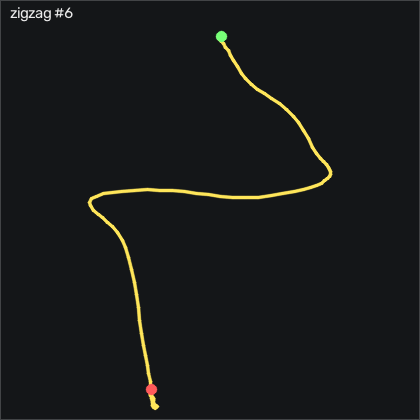

Source data for this figure (header and first rows):
t_s, ax, ay, az, gx, gy, gz, seq
0.00000, -0.487, -0.421, 0.255, -20.19, 0.7514, -16.56, 56135
0.01000, -0.455, -0.524, 0.238, -16.75, 5.081, -18.08, 56136
0.02000, -0.445, -0.607, 0.22, -10.65, 10.48, -17.47, 56137
0.03000, -0.419, -0.689, 0.166, -2.601, 14.59, -15.52, 56138
0.04100, -0.348, -0.757, 0.08600, 7.216, 17.55, -13.54, 56139
0.05000, -0.28, -0.756, 0.03000, 18.56, 23.86, -12.53, 56140
0.06000, -0.22, -0.748, -0.05500, 29.69, 33.34, -18.2, 56141
0.07000, -0.209, -0.734, -0.132, 39.96, 49.35, -32.99, 56142
0.08100, -0.169, -0.752, -0.237, 46.88, 62.73, -52.53, 56143
0.09000, -0.205, -0.829, -0.308, 51.42, 78.62, -75.95, 56144
0.1, -0.354, -0.947, -0.375, 55.27, 96.57, -98.38, 56145
0.11, -0.54, -1.1, -0.402, 59.69, 110.4, -110.9, 56146
0.12, -0.712, -1.239, -0.416, 66.42, 119.3, -105.1, 56147
0.13, -0.913, -1.339, -0.437, 77.64, 123.8, -78.48, 56148
0.14, -0.983, -1.311, -0.426, 94.32, 117.9, -40.21, 56149
0.15, -0.898, -1.141, -0.397, 112.5, 106.3, 1.616, 56150
0.16, -0.755, -0.909, -0.321, 126.9, 98.34, 39.08, 56151
0.17, -0.659, -0.614, -0.241, 138.2, 96.3, 60.15, 56152
0.18, -0.611, -0.261, -0.134, 146.1, 95.84, 61.49, 56153
0.19, -0.59, 0.192, -0.06600, 148.4, 101.4, 36.1, 56154
0.2, -0.643, 0.382, -0.08700, 140.8, 110.6, -12.53, 56155
0.211, -0.792, 0.439, -0.09800, 129.2, 126, -65.49, 56156
0.22, -1.034, 0.418, -0.04400, 115.4, 144.8, -96.65, 56157
0.23, -1.44, 0.351, 0.01800, 102.3, 160.9, -108.2, 56158
0.24, -1.85, 0.261, 0.09600, 91.12, 165, -106.3, 56159
0.251, -2.113, 0.232, 0.151, 83.71, 153, -92.44, 56160
0.26, -2.182, 0.282, 0.214, 78.65, 128.6, -68.42, 56161
0.27, -2.089, 0.384, 0.266, 73.28, 100.4, -42.2, 56162
0.28, -1.911, 0.574, 0.28, 65.88, 75.78, -23.75, 56163
0.29, -1.665, 0.701, 0.271, 55.48, 56.85, -20.24, 56164
0.3, -1.47, 0.745, 0.268, 42.4, 47.34, -30.27, 56165
0.31, -1.385, 0.769, 0.289, 28.04, 46.7, -43.99, 56166
0.32, -1.347, 0.783, 0.287, 12.98, 47.64, -55.88, 56167
0.33, -1.314, 0.748, 0.282, -3.15, 48.01, -62.56, 56168
0.34, -1.291, 0.772, 0.261, -18.85, 47.86, -63.81, 56169
0.35, -1.232, 0.809, 0.239, -34.64, 45.63, -63.45, 56170
0.36, -1.13, 0.836, 0.194, -52.08, 42.7, -61.07, 56171
0.37, -1.055, 0.962, 0.143, -70.07, 41.85, -59.88, 56172
0.381, -0.996, 1.116, 0.06300, -91.44, 42.09, -62.32, 56173
0.39, -0.946, 1.272, -0.01300, -118, 42.55, -65.98, 56174
0.4, -0.898, 1.363, -0.1, -150.3, 42.92, -69.79, 56175
0.41, -0.888, 1.324, -0.144, -185.6, 44.01, -72.62, 56176
0.421, -0.922, 1.084, -0.194, -219.5, 43.22, -74.15, 56177
0.43, -1.069, 0.709, -0.201, -244.8, 41.09, -76.37, 56178
0.44, -1.224, 0.376, -0.186, -257.6, 31.15, -78.75, 56179
0.45, -1.247, 0.09800, -0.179, -260.8, 11.82, -72.29, 56180
0.46, -1.088, -0.05400, -0.231, -256.9, -9.432, -56.71, 56181
0.47, -0.859, -0.182, -0.311, -250.1, -24.52, -35.06, 56182
0.48, -0.68, -0.174, -0.464, -241.5, -31.08, -12.29, 56183
0.49, -0.568, -0.119, -0.641, -236.6, -30.74, 5, 56184
0.5, -0.456, -0.13, -0.808, -237.6, -26.02, 8.994, 56185
0.51, -0.387, -0.302, -0.982, -244.2, -19.86, 5.031, 56186
0.52, -0.372, -0.595, -1.13, -251.3, -12.94, -1.768, 56187
0.53, -0.323, -0.945, -1.175, -254.4, -5.346, -12.53, 56188
0.54, -0.371, -1.384, -1.24, -251, 6.3, -26.04, 56189
0.551, -0.415, -1.845, -1.303, -237, 17.25, -37.56, 56190
0.56, -0.379, -2.182, -1.279, -210.5, 24.29, -41.04, 56191
0.57, -0.365, -2.3, -1.23, -177.3, 33.59, -36.8, 56192
0.58, -0.276, -2.553, -1.286, -142.8, 40.29, -28.38, 56193
0.59, -0.332, -2.729, -1.32, -94.86, 55.05, -20.7, 56194
... 62 more rows
